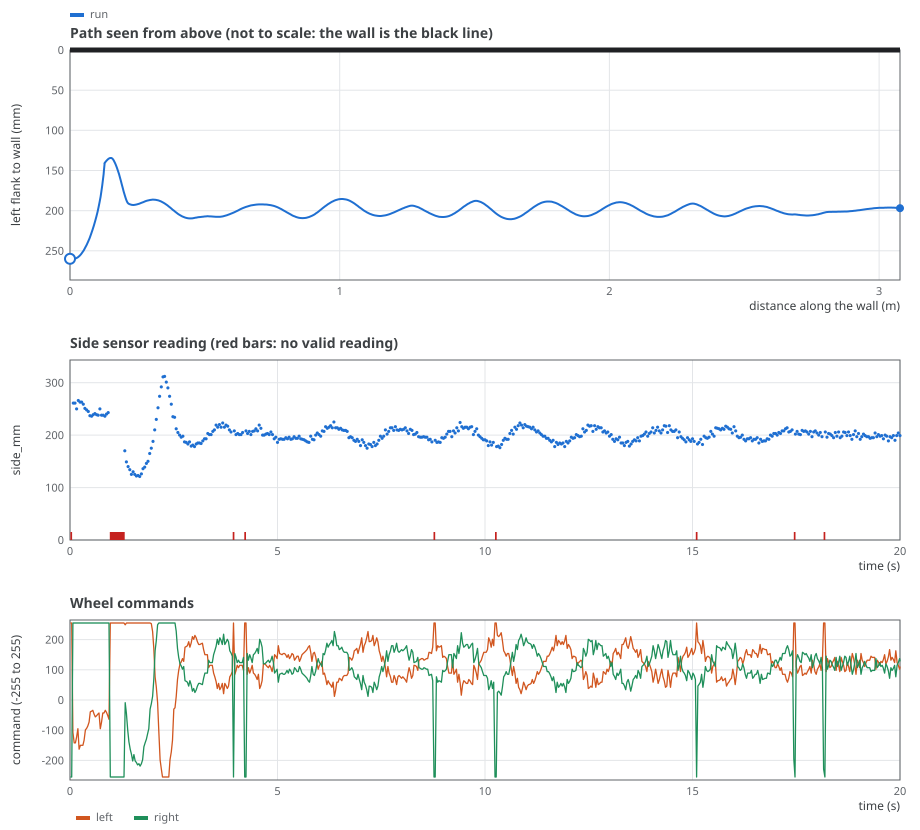

The file beside this chart, header and first rows:
t_ms, x_mm, clearance_mm, heading_deg, left_cmd, right_cmd, side_mm, side_ok, left_mm_s, right_mm_s
10, 0.0, 260.0, 0.00, 255, -255, -1, 0, 0, 0
20, 0.0, 260.0, 0.00, 255, -255, -1, 0, 0, 0
30, 0.0, 260.0, 0.00, 255, -255, -1, 0, 0, 0
40, 0.0, 260.0, 0.00, 255, -255, -1, 0, 0, 0
50, 0.0, 260.0, 0.00, -107, 255, 253, 1, 0, 0
60, 0.0, 260.0, 0.00, -107, 255, 253, 1, 0, 0
70, 0.0, 260.0, 0.00, -107, 255, 253, 1, 0, 0
80, 0.0, 260.0, 0.00, -121, 255, 261, 1, 0, 0
90, 0.0, 260.0, 0.00, -142, 255, 261, 1, 0, 0
100, 0.0, 260.0, 0.00, -142, 255, 261, 1, 0, 0
110, 0.1, 260.0, -0.04, -142, 255, 261, 1, 44, -33
120, 0.1, 260.0, -0.26, -142, 255, 261, 1, 95, -90
130, 0.1, 260.0, -0.64, -142, 255, 261, 1, 139, -140
140, 0.1, 260.0, -1.16, -142, 255, 261, 1, 179, -184
150, 0.1, 260.0, -1.79, -142, 255, 261, 1, 202, -190
160, 0.3, 260.0, -2.31, -123, 255, 250, 1, 163, -107
170, 0.6, 260.0, -2.64, -95, 255, 250, 1, 128, -34
180, 1.2, 260.1, -2.81, -95, 255, 250, 1, 96, 31
190, 1.9, 260.1, -2.84, -95, 255, 250, 1, 61, 87
200, 2.7, 260.1, -2.72, -122, 255, 266, 1, 29, 138
210, 3.6, 260.2, -2.48, -163, 255, 266, 1, 1, 182
220, 4.5, 260.2, -2.14, -163, 255, 266, 1, -24, 221
230, 5.5, 260.2, -1.70, -163, 255, 266, 1, -47, 256
240, 6.6, 260.3, -1.17, -158, 255, 263, 1, -66, 286
250, 7.7, 260.3, -0.57, -150, 255, 263, 1, -83, 313
260, 8.9, 260.3, 0.09, -150, 255, 263, 1, -97, 336
270, 10.2, 260.3, 0.80, -150, 255, 263, 1, -100, 357
280, 11.5, 260.2, 1.55, -150, 255, 263, 1, -100, 375
290, 12.9, 260.2, 2.32, -150, 255, 263, 1, -100, 392
300, 14.4, 260.1, 3.12, -150, 255, 263, 1, -103, 406
310, 15.9, 260.0, 3.95, -150, 255, 263, 1, -119, 419
320, 17.4, 259.9, 4.83, -144, 255, 259, 1, -135, 430
330, 18.8, 259.8, 5.75, -133, 255, 259, 1, -150, 439
340, 20.3, 259.6, 6.71, -133, 255, 259, 1, -163, 448
350, 21.7, 259.4, 7.70, -133, 255, 259, 1, -171, 456
360, 23.1, 259.2, 8.71, -120, 255, 251, 1, -178, 462
370, 24.5, 259.0, 9.74, -99, 255, 251, 1, -184, 468
380, 25.9, 258.8, 10.78, -99, 255, 251, 1, -190, 474
390, 27.3, 258.5, 11.85, -99, 255, 251, 1, -194, 478
400, 28.7, 258.2, 12.93, -94, 255, 248, 1, -199, 482
410, 30.0, 257.8, 14.02, -86, 255, 248, 1, -202, 486
420, 31.4, 257.5, 15.12, -86, 255, 248, 1, -205, 489
430, 32.8, 257.1, 16.22, -86, 255, 248, 1, -204, 492
440, 34.2, 256.7, 17.33, -81, 255, 245, 1, -203, 494
450, 35.6, 256.2, 18.44, -73, 255, 245, 1, -201, 496
460, 37.0, 255.7, 19.55, -73, 255, 245, 1, -199, 498
470, 38.4, 255.2, 20.66, -73, 255, 245, 1, -190, 500
480, 39.9, 254.6, 21.75, -59, 255, 237, 1, -181, 501
490, 41.4, 254.0, 22.83, -39, 255, 237, 1, -173, 503
500, 42.9, 253.4, 23.90, -39, 255, 237, 1, -165, 504
510, 44.5, 252.6, 24.96, -39, 255, 237, 1, -156, 505
520, 46.1, 251.9, 26.00, -37, 255, 236, 1, -147, 506
530, 47.7, 251.1, 27.03, -34, 255, 236, 1, -140, 507
540, 49.4, 250.2, 28.06, -34, 255, 236, 1, -133, 507
550, 51.0, 249.3, 29.07, -34, 255, 236, 1, -124, 508
560, 52.7, 248.3, 30.07, -39, 255, 239, 1, -115, 508
570, 54.4, 247.3, 31.05, -47, 255, 239, 1, -108, 509
580, 56.1, 246.3, 32.03, -47, 255, 239, 1, -100, 509
590, 57.9, 245.1, 32.99, -47, 255, 239, 1, -89, 510
600, 59.7, 244.0, 33.93, -51, 255, 241, 1, -78, 510
... 1,940 more rows
